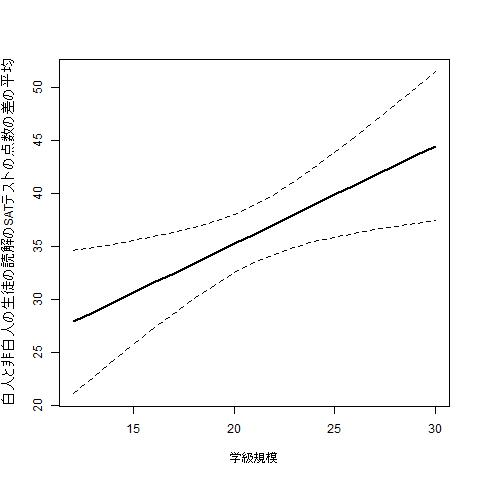

Data behind this chart, as committed beside it:
race, g1classsize, g1treadss, g1tmathss
1, 23, 516, 578
1, , , 
2, , , 
1, 22, 451, 507
2, , , 
2, , , 
2, , , 
2, , , 
2, 21, 483, 526
2, , , 
2, 21, 516, 505
2, 21, 433, 463
2, , , 
2, , , 
2, , , 
2, 29, 444, 542
1, , , 
1, , , 
1, , , 
2, , , 
2, , , 
2, , , 
2, 17, 471, 444
1, , , 
2, , , 
1, , , 
1, 15, 487, 484
1, , , 
2, , , 
2, , , 
2, , , 
2, , , 
2, 22, 503, 505
1, 21, 524, 515
1, , , 
2, , , 
2, , , 
1, 24, 457, 497
1, , , 
1, 23, 430, 486
1, 24, 503, 538
1, 15, 501, 
1, , , 
1, 14, 590, 578
1, , , 
2, 25, 478, 572
1, 23, 527, 481
1, , , 
2, 18, 454, 523
2, , , 
2, 16, 471, 523
4, 21, 564, 549
1, 27, 564, 520
1, , , 
1, 23, 558, 512
1, , , 
1, 26, 558, 567
1, 27, 558, 567
2, , , 
2, , , 
... 11,436 more rows
